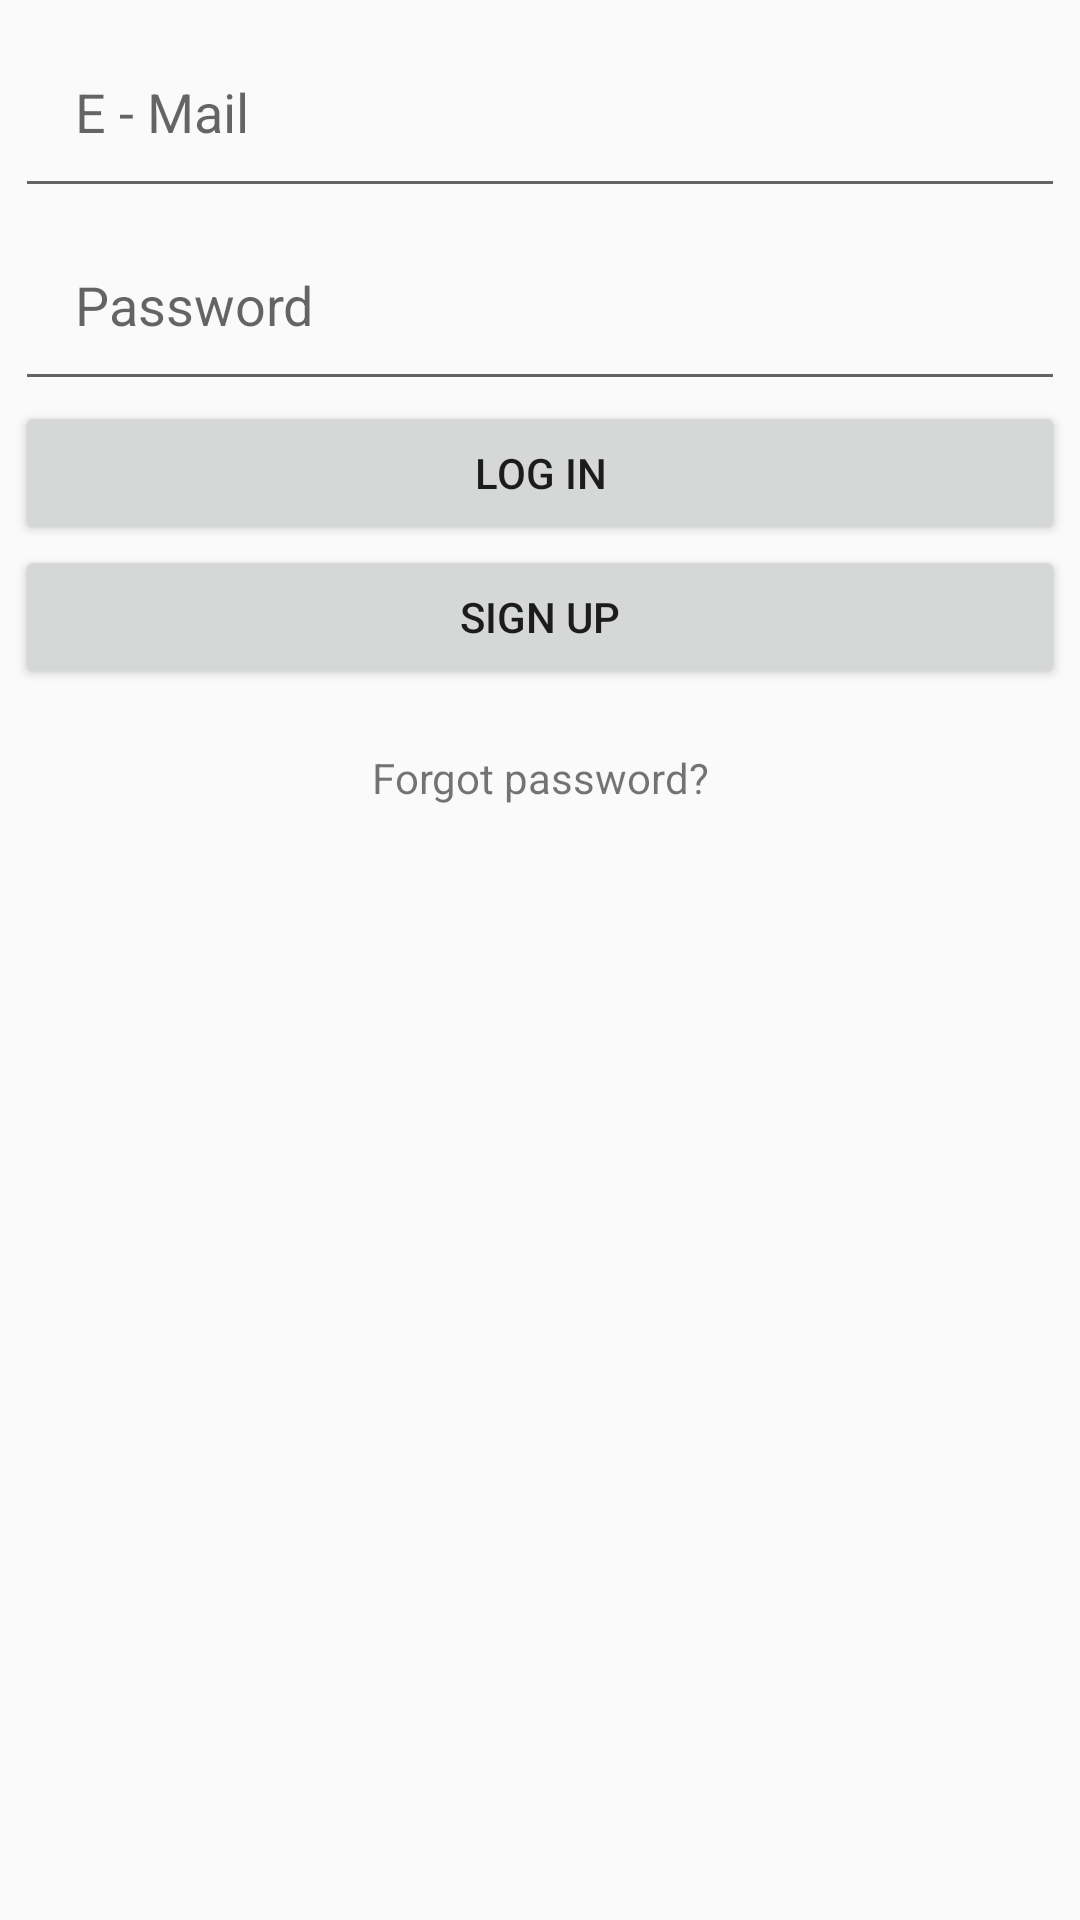

Layout XML and referenced resources for this Android screen:
<!-- AndroidManifest.xml: application theme AppTheme -->
<!-- res/layout/activity_auth_todo.xml -->
<?xml version="1.0" encoding="utf-8"?>
<LinearLayout xmlns:android="http://schemas.android.com/apk/res/android"
    xmlns:tools="http://schemas.android.com/tools"
    android:layout_width="match_parent"
    android:layout_height="match_parent"
    android:layout_margin="20dp"
    android:orientation="vertical"
    android:padding="5dp"
    tools:context="projects.talga.kz.calc.AuthTodo">

    <EditText
        android:id="@+id/tvUsername"
        android:layout_width="match_parent"
        android:layout_height="wrap_content"
        android:gravity="left"
        android:hint="@string/e_mail"
        android:inputType="textEmailAddress"
        android:padding="20dp" />

    <EditText
        android:id="@+id/tvPassword"
        android:layout_width="match_parent"
        android:layout_height="wrap_content"
        android:gravity="left"
        android:hint="@string/password"
        android:inputType="textPassword"
        android:padding="20dp" />

    <Button
        android:id="@+id/btn_signIn"
        android:layout_width="match_parent"
        android:layout_height="wrap_content"
        android:text="@string/log_in" />

    <Button
        android:id="@+id/btn_registr"
        android:layout_width="match_parent"
        android:layout_height="wrap_content"
        android:text="@string/sign_up" />

    <TextView
        android:id="@+id/tv_forgot"
        android:layout_width="match_parent"
        android:layout_height="wrap_content"
        android:clickable="true"
        android:gravity="center"
        android:padding="20dp"
        android:text="Forgot password?" />


</LinearLayout>
<!-- resources referenced by this layout -->
<resources>
  <string name="e_mail">E - Mail</string>
  <string name="log_in">LOG IN</string>
  <string name="password">Password</string>
  <string name="sign_up">Sign UP</string>
  <style name="AppTheme" parent="Theme.AppCompat.Light.NoActionBar">
          
          <item name="colorPrimary">@color/color_main_1</item>
          <item name="colorPrimaryDark">@color/color_main_2</item>
          <item name="colorAccent">@color/color_main_3</item>
      </style>
  <color name="color_main_1">#ab47bc</color>
  <color name="color_main_2">#df78ef</color>
  <color name="color_main_3">#790e8b</color>
</resources>
